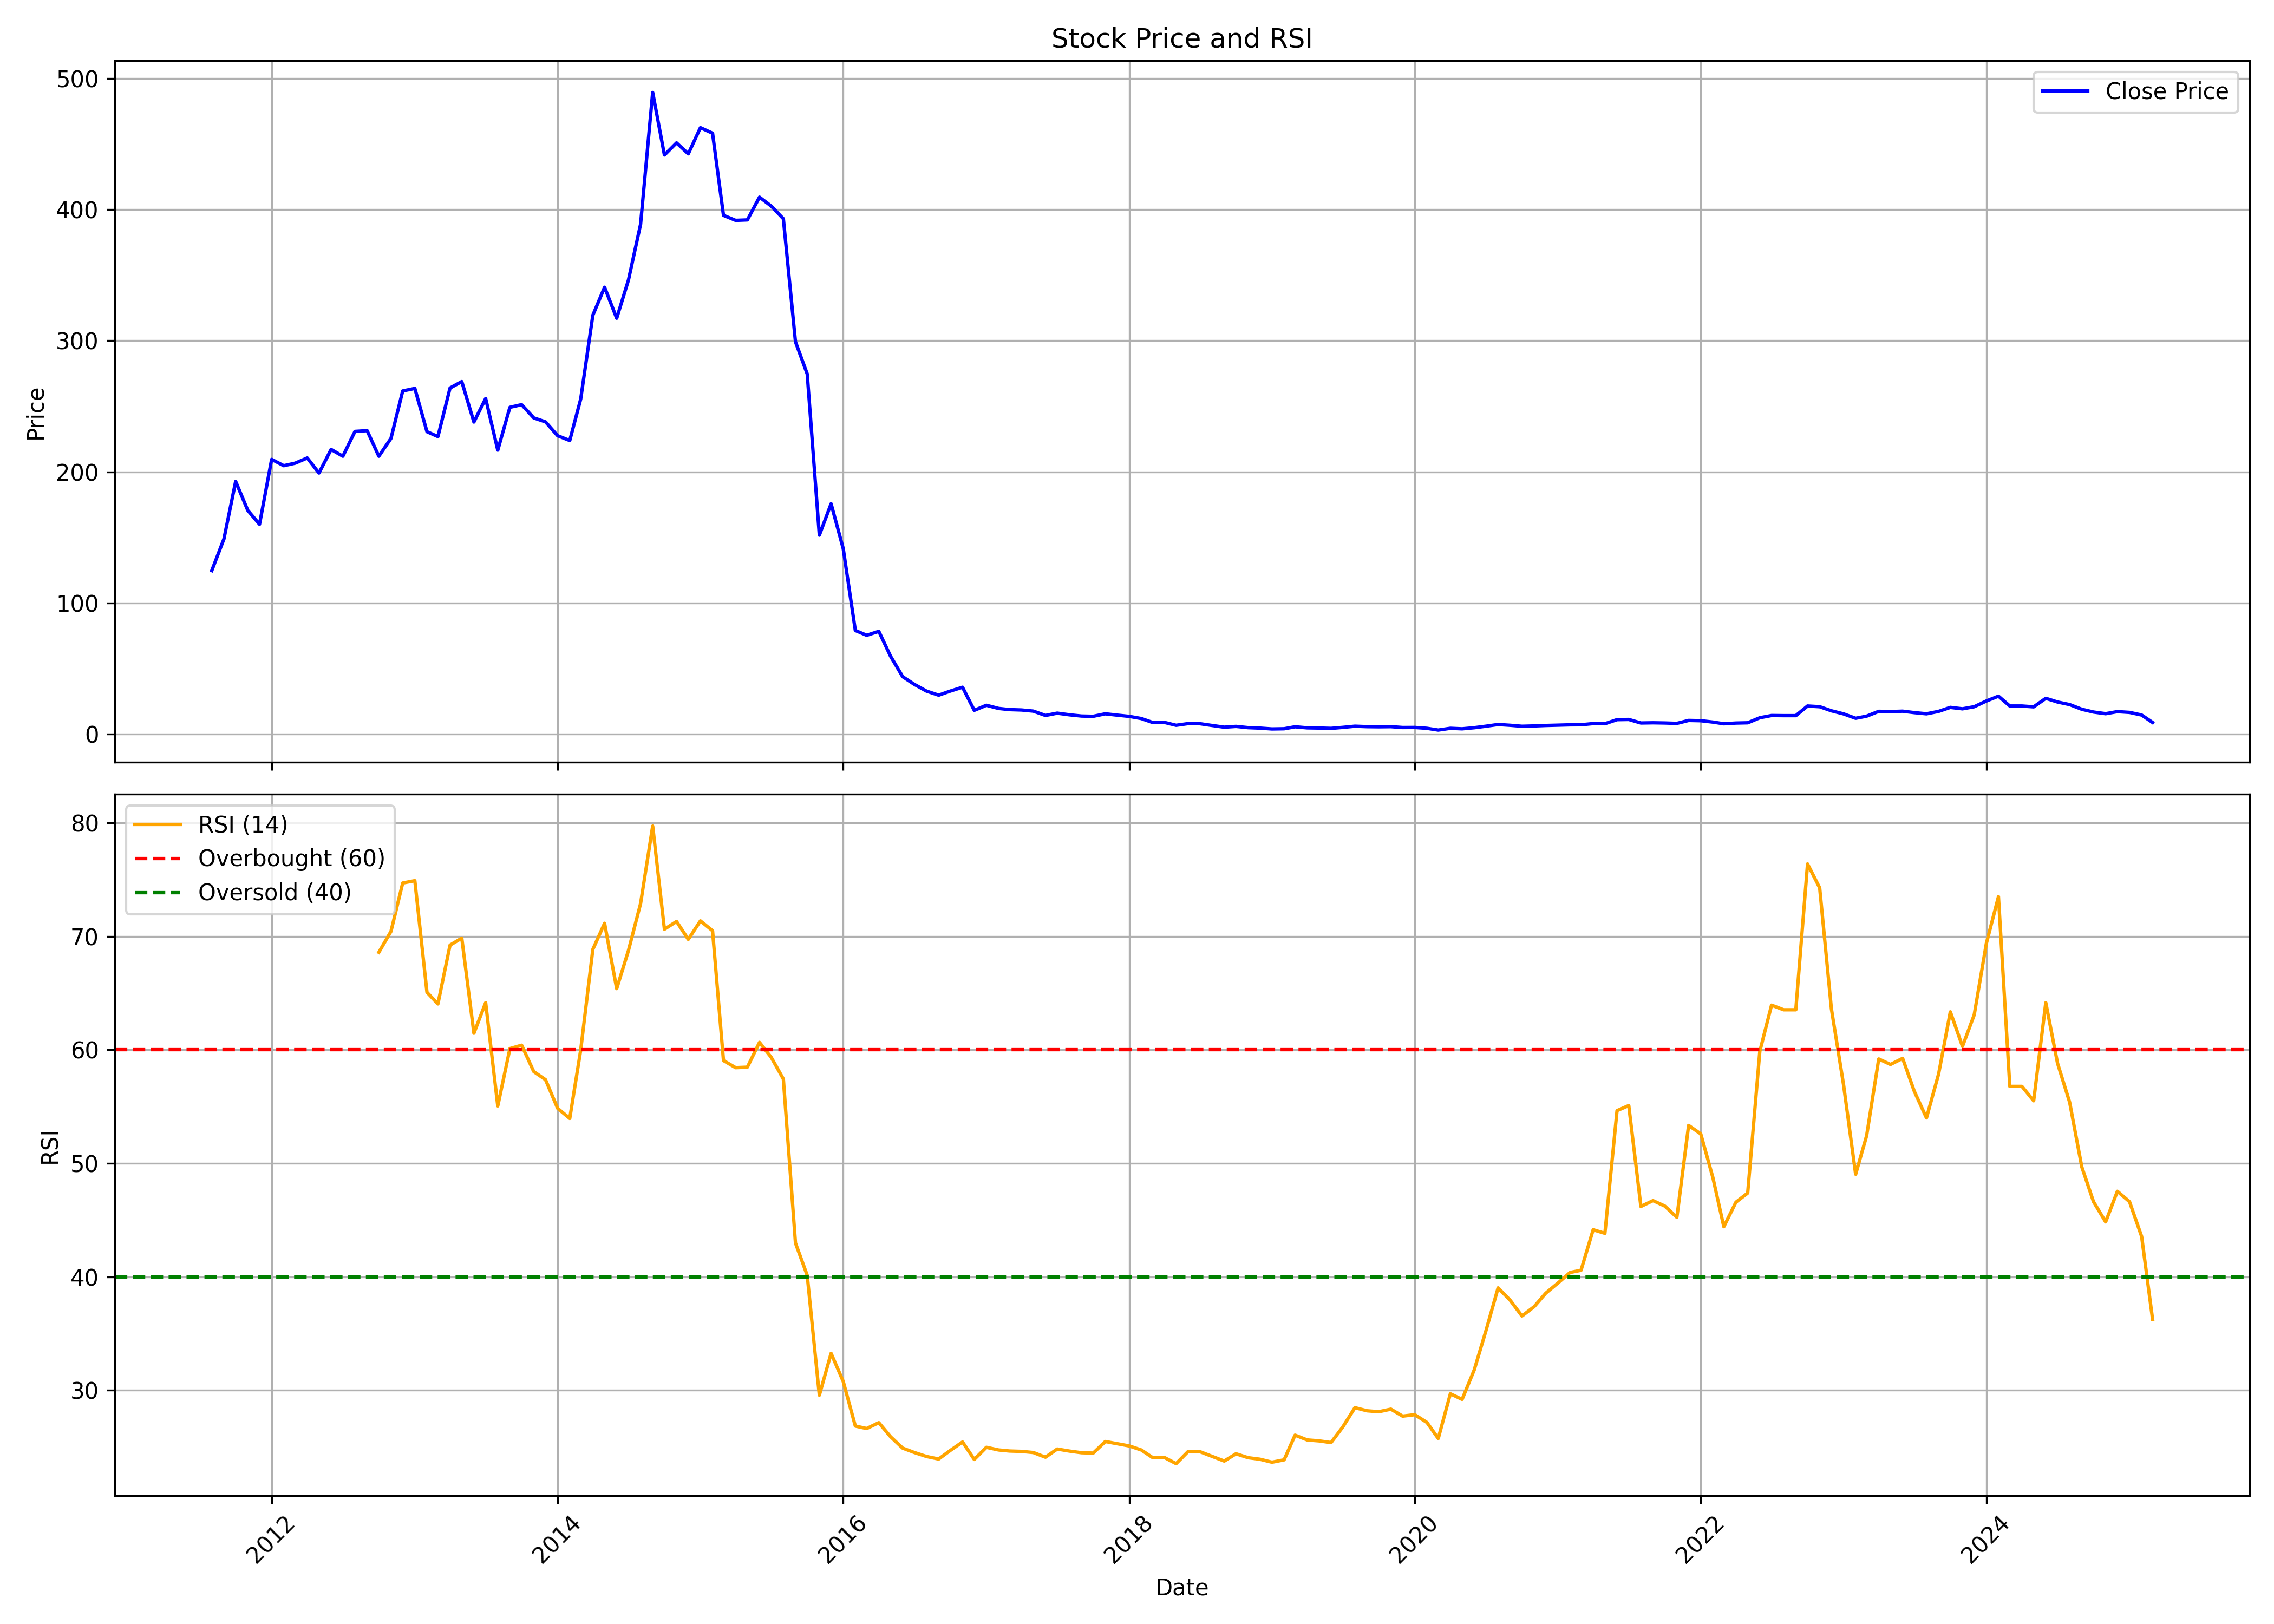

The data file committed next to this chart (first rows):
, date, symbol, open, high, low, close, volume, rsi
0, 2011-08-01, TREEHOUSE, 129.4, 158.3, 103.1, 124.8, 39852521, 
1, 2011-09-01, TREEHOUSE, 124.8, 180.1, 108.4, 148.9, 25955452, 
2, 2011-10-01, TREEHOUSE, 147.1, 201, 147.1, 192.7, 6376583, 
3, 2011-11-01, TREEHOUSE, 191.1, 207.7, 143.5, 170.6, 2446972, 
4, 2011-12-01, TREEHOUSE, 174.5, 181.4, 137.3, 160, 702643, 
5, 2012-01-01, TREEHOUSE, 158.9, 225.7, 154.3, 209.5, 2131709, 
6, 2012-02-01, TREEHOUSE, 211.8, 236.3, 195.1, 204.7, 1192161, 
7, 2012-03-01, TREEHOUSE, 201.5, 214.7, 190.3, 206.6, 883557, 
8, 2012-04-01, TREEHOUSE, 208.1, 222.6, 196.3, 210.6, 676405, 
9, 2012-05-01, TREEHOUSE, 209.8, 222, 187.2, 199.1, 288259, 
10, 2012-06-01, TREEHOUSE, 202.9, 222.5, 182.3, 217.1, 532920, 
11, 2012-07-01, TREEHOUSE, 213.7, 231.2, 202.2, 211.9, 755964, 
12, 2012-08-01, TREEHOUSE, 208.9, 260.3, 208.9, 230.8, 1027994, 
13, 2012-09-01, TREEHOUSE, 227.8, 240.3, 216.2, 231.4, 549963, 
14, 2012-10-01, TREEHOUSE, 234.2, 234.2, 204, 211.9, 533323, 68.59
15, 2012-11-01, TREEHOUSE, 212.8, 234.6, 211.3, 225.5, 1818467, 70.44
16, 2012-12-01, TREEHOUSE, 226.9, 285.5, 226.9, 261.7, 3869388, 74.7
17, 2013-01-01, TREEHOUSE, 259.5, 290.6, 244.9, 263.6, 3151615, 74.91
18, 2013-02-01, TREEHOUSE, 261.3, 267.7, 219.1, 230.6, 1144169, 65.07
19, 2013-03-01, TREEHOUSE, 228.7, 264.9, 219.8, 226.9, 615884, 64.05
20, 2013-04-01, TREEHOUSE, 227.6, 274.1, 227.6, 263.9, 604183, 69.23
21, 2013-05-01, TREEHOUSE, 263.9, 287.5, 245.3, 268.8, 347551, 69.84
22, 2013-06-01, TREEHOUSE, 266, 280.5, 228.5, 238, 393235, 61.46
23, 2013-07-01, TREEHOUSE, 240.3, 295.5, 240.3, 255.9, 626679, 64.16
24, 2013-08-01, TREEHOUSE, 260, 270.8, 214.8, 216.5, 663935, 55.06
25, 2013-09-01, TREEHOUSE, 223.3, 256.5, 215.9, 249.2, 513548, 60.11
26, 2013-10-01, TREEHOUSE, 250.6, 265.8, 229.3, 251.2, 565588, 60.41
27, 2013-11-01, TREEHOUSE, 266.4, 295.1, 237.7, 241.1, 464630, 58.09
28, 2013-12-01, TREEHOUSE, 244.4, 261.1, 237.3, 238.1, 734673, 57.37
29, 2014-01-01, TREEHOUSE, 238.8, 260.3, 223.3, 227.6, 1972969, 54.85
30, 2014-02-01, TREEHOUSE, 228.8, 247.6, 213.3, 223.9, 661048, 53.96
31, 2014-03-01, TREEHOUSE, 224.8, 260.4, 212.1, 255.5, 1773145, 59.99
32, 2014-04-01, TREEHOUSE, 260.4, 333.3, 212, 319.4, 1734240, 68.85
33, 2014-05-01, TREEHOUSE, 319.4, 347.5, 276.4, 340.7, 1128124, 71.15
34, 2014-06-01, TREEHOUSE, 361.4, 376.3, 307, 317.1, 1346454, 65.39
35, 2014-07-01, TREEHOUSE, 319.7, 405.5, 316.9, 346.2, 1275647, 68.75
36, 2014-08-01, TREEHOUSE, 342.7, 402.1, 341.7, 388.6, 1070299, 72.88
37, 2014-09-01, TREEHOUSE, 387.8, 505.8, 387.8, 489.1, 2058579, 79.72
38, 2014-10-01, TREEHOUSE, 487.2, 517.1, 440.5, 441.5, 674167, 70.63
39, 2014-11-01, TREEHOUSE, 441, 467.2, 419.2, 450.7, 1948207, 71.31
40, 2014-12-01, TREEHOUSE, 455.3, 465.4, 422.6, 442.4, 900977, 69.73
41, 2015-01-01, TREEHOUSE, 441.5, 496.2, 400.4, 462.3, 2185393, 71.36
42, 2015-02-01, TREEHOUSE, 468.2, 555.9, 437.5, 458.1, 986217, 70.5
43, 2015-03-01, TREEHOUSE, 466.3, 466.3, 384.6, 395.5, 1312579, 59.06
44, 2015-04-01, TREEHOUSE, 395.6, 421.3, 379, 391.7, 485991, 58.43
45, 2015-05-01, TREEHOUSE, 391.7, 412.7, 359.1, 392, 484248, 58.48
46, 2015-06-01, TREEHOUSE, 397, 417.1, 317.7, 409.4, 1977404, 60.66
47, 2015-07-01, TREEHOUSE, 408, 466.4, 392.8, 402.6, 888740, 59.34
48, 2015-08-01, TREEHOUSE, 411.5, 434.4, 339.1, 392.9, 644523, 57.44
49, 2015-09-01, TREEHOUSE, 392.9, 407.2, 270.6, 299.1, 1000020, 42.98
50, 2015-10-01, TREEHOUSE, 308.0, 324.0, 272.1, 274.6, 2183773, 40.14
51, 2015-11-01, TREEHOUSE, 282, 285.9, 151.8, 151.8, 4001054, 29.58
52, 2015-12-01, TREEHOUSE, 146.0, 244.8, 138.3, 175.7, 14722444, 33.26
53, 2016-01-01, TREEHOUSE, 173.5, 183.2, 120.6, 141.6, 3990347, 30.79
54, 2016-02-01, TREEHOUSE, 144.0, 146.2, 71.8, 79.1, 12476617, 26.86
55, 2016-03-01, TREEHOUSE, 77.75, 82.9, 70.6, 75.45, 5614581, 26.64
56, 2016-04-01, TREEHOUSE, 76.1, 85.3, 72.5, 78.45, 4275831, 27.16
57, 2016-05-01, TREEHOUSE, 79.8, 84.8, 58.2, 59.5, 11557708, 25.92
58, 2016-06-01, TREEHOUSE, 58.6, 64.0, 41.9, 43.9, 10936052, 24.91
59, 2016-07-01, TREEHOUSE, 44.5, 58.35, 35.1, 38.0, 18784840, 24.53
... 104 more rows
